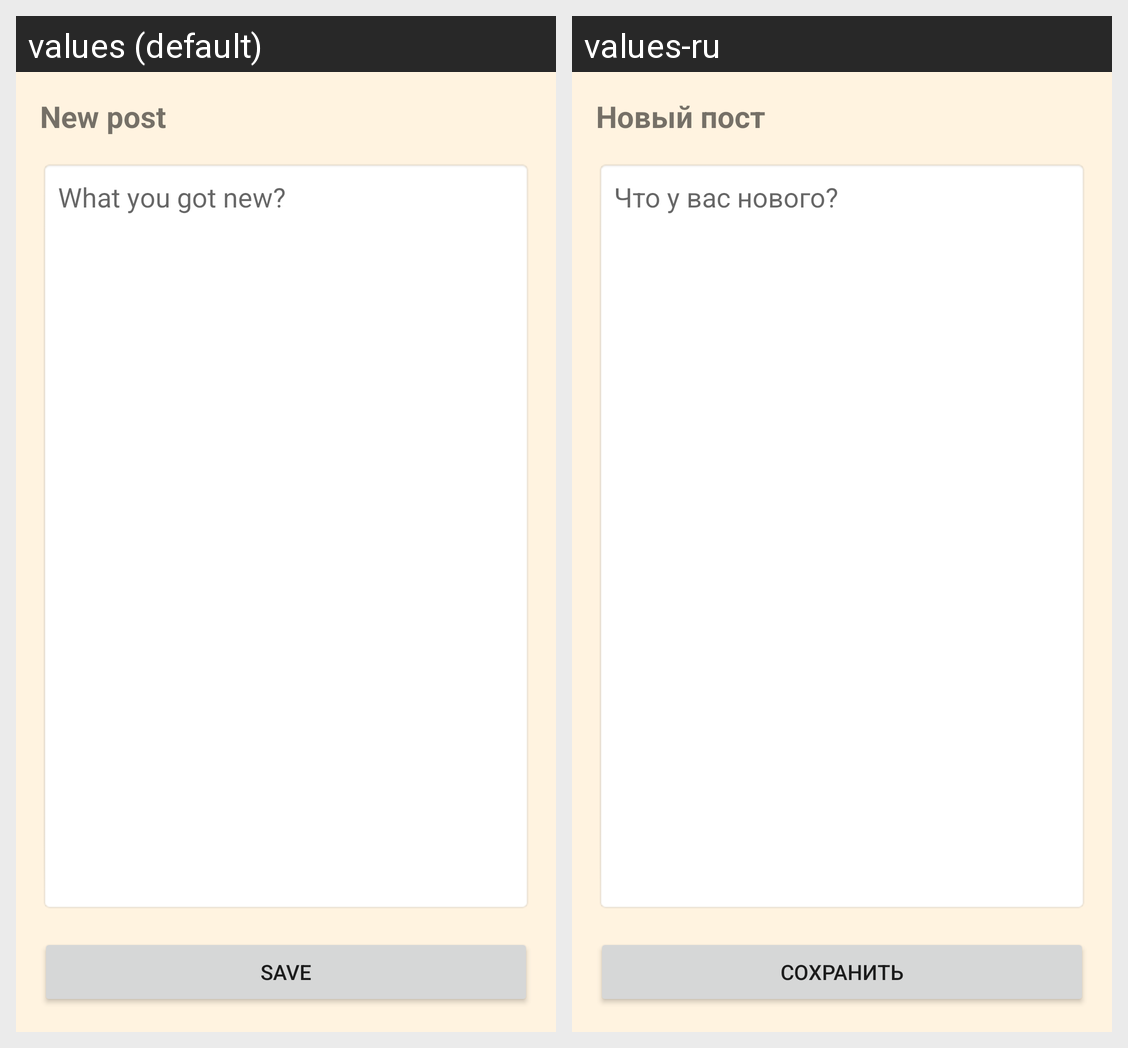

Strings drawn on this Android screen and how each of the app's shown locales translates them:
Android screen res/layout/activity_edit_post.xml rendered under 2 locales, left to right: values (default), values-ru. Device: Nexus 5 (rendered at 1080×1920; each locale shown at half size, 540×960, under a caption strip naming it); theme AppTheme.
Strings drawn on this screen, with the default value and each locale's value (text and hints the layout hard-codes, and strings that could not be matched under every locale, appear in the picture but are not listed):

edit_post_title
  values: New post
  values-ru: Новый пост

post_hint
  values: What you got new?
  values-ru: Что у вас нового?

save
  values: Save
  values-ru: Сохранить
